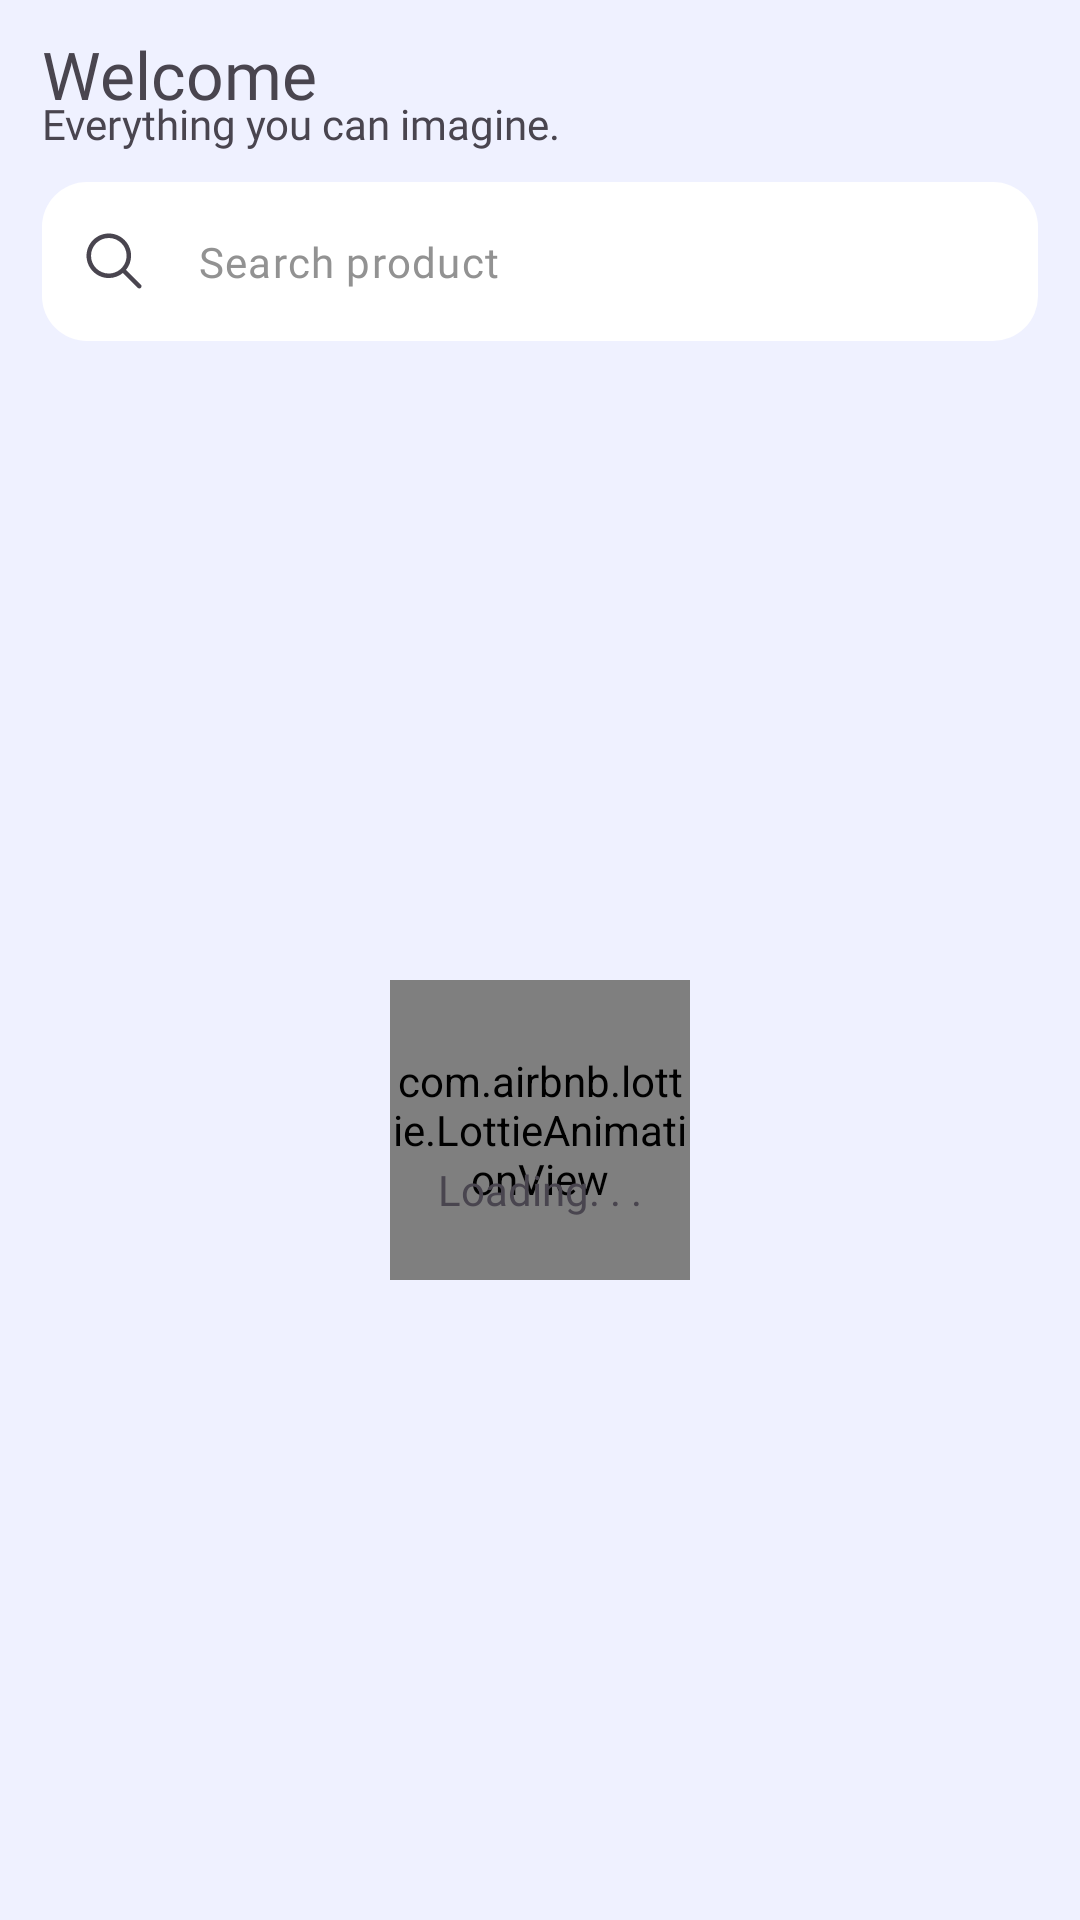

Here is an Android app screen rendered from its layout file. Give the layout XML and the strings, colors and styles it references.
<!-- AndroidManifest.xml: application theme Theme.ProductCatalogApp -->
<!-- res/layout/fragment_product_list.xml -->
<?xml version="1.0" encoding="utf-8"?>
<LinearLayout xmlns:android="http://schemas.android.com/apk/res/android"
    xmlns:app="http://schemas.android.com/apk/res-auto"
    xmlns:tools="http://schemas.android.com/tools"
    android:layout_width="match_parent"
    android:layout_height="match_parent"
    android:background="@color/pale_line_color"
    android:orientation="vertical"
    tools:context=".product.presentation.product_list.fragments.ProductListFragment">

    <LinearLayout
        android:layout_marginHorizontal="14dp"
        android:layout_width="match_parent"
        android:layout_height="wrap_content"
        android:layout_marginTop="10dp"
        android:orientation="vertical"
        tools:ignore="UselessParent">

        <TextView
            android:layout_width="wrap_content"
            android:layout_height="wrap_content"
            android:fontFamily="@font/poppins_italic"
            android:text="Welcome"
            android:textSize="22sp" />

        <TextView
            android:layout_width="wrap_content"
            android:layout_height="wrap_content"
            android:layout_marginTop="-8dp"
            android:fontFamily="@font/poppins_regular"
            android:text="Everything you can imagine."
            android:textSize="14sp" />

    </LinearLayout>

    <com.google.android.material.textfield.TextInputLayout
        android:id="@+id/tilSearch"
        style="Widget.MaterialComponents.TextInputLayout.OutlinedBox.Dense"
        android:layout_width="match_parent"
        android:layout_height="wrap_content"
        android:layout_marginTop="10dp"
        android:clickable="true"
        android:focusable="true"
        app:boxBackgroundColor="@color/white"
        app:boxCornerRadiusBottomEnd="15dp"
        app:boxCornerRadiusBottomStart="15dp"
        app:boxCornerRadiusTopEnd="15dp"
        app:boxCornerRadiusTopStart="15dp"
        app:boxStrokeWidth="0dp"
        app:boxStrokeWidthFocused="0dp"
        app:endIconMode="custom"
        app:endIconTint="@android:color/transparent"
        app:endIconTintMode="screen"
        app:hintEnabled="false"
        app:hintTextColor="@color/text_grey_color"
        app:startIconDrawable="@drawable/ic_search">

        <com.google.android.material.textfield.TextInputEditText
            android:id="@+id/etSearch"
            android:layout_width="match_parent"
            android:layout_height="wrap_content"
            android:layout_marginHorizontal="14dp"
            android:focusable="true"
            android:focusableInTouchMode="true"
            android:fontFamily="@font/inter_regular"
            android:hint="Search product"
            android:imeOptions="actionSearch"
            android:inputType="text"
            android:textColor="@color/text_black_color"
            android:textColorHint="@color/text_grey_color"
            android:textSize="14sp"
            tools:ignore="LabelFor" />

    </com.google.android.material.textfield.TextInputLayout>

    <androidx.swiperefreshlayout.widget.SwipeRefreshLayout
        android:id="@+id/swipeRefresh"
        android:layout_width="match_parent"
        android:layout_marginHorizontal="10dp"
        android:layout_height="0dp"
        android:layout_marginTop="15dp"
        android:visibility="gone"
        tools:visibility="gone"
        android:layout_weight="1">

        <LinearLayout
            android:layout_width="match_parent"
            android:layout_height="match_parent"
            android:orientation="vertical">

            <androidx.recyclerview.widget.RecyclerView
                android:id="@+id/recyclerView"
                android:layout_width="match_parent"
                android:layout_height="match_parent"
                app:layoutManager="androidx.recyclerview.widget.GridLayoutManager"
                app:spanCount="2"
                tools:itemCount="4"
                tools:listitem="@layout/product_item_card_view" />

        </LinearLayout>

    </androidx.swiperefreshlayout.widget.SwipeRefreshLayout>

    <LinearLayout
        android:id="@+id/llLoading"
        android:layout_width="match_parent"
        android:layout_height="0dp"
        android:layout_weight="1"
        android:gravity="center"
        android:orientation="vertical"
        android:visibility="visible"
        tools:visibility="gone">

        <com.airbnb.lottie.LottieAnimationView
            android:id="@+id/waveLoading"
            android:layout_width="100dp"
            android:layout_height="100dp"
            android:layout_gravity="center_horizontal"
            app:lottie_autoPlay="true"
            app:lottie_loop="true"
            app:lottie_rawRes="@raw/wave_loading"
            tools:visibility="visible" />

        <TextView
            android:layout_width="wrap_content"
            android:layout_height="wrap_content"
            android:layout_marginTop="-40dp"
            android:fontFamily="@font/poppins_italic"
            android:text="Loading. . ."
            android:textSize="14sp" />

    </LinearLayout>

    <LinearLayout
        android:id="@+id/llProductNotFoun"
        android:layout_width="match_parent"
        android:layout_height="0dp"
        android:layout_weight="1"
        android:gravity="center"
        android:orientation="vertical"
        android:visibility="gone"
        tools:visibility="gone">

        <com.airbnb.lottie.LottieAnimationView
            android:id="@+id/notFound"
            android:layout_width="120dp"
            android:layout_height="120dp"
            android:layout_gravity="center_horizontal"
            app:lottie_autoPlay="true"
            app:lottie_loop="true"
            app:lottie_rawRes="@raw/product_not_found" />

        <TextView
            android:layout_width="wrap_content"
            android:layout_height="wrap_content"
            android:layout_marginTop="-10dp"
            android:fontFamily="@font/poppins_italic"
            android:text="Product Not Founded."
            android:textSize="14sp" />

    </LinearLayout>

    <LinearLayout
        android:id="@+id/errorLayout"
        android:layout_width="match_parent"
        android:layout_height="match_parent"
        android:gravity="center"
        android:orientation="vertical"
        android:visibility="gone"
        tools:visibility="visible">

        <TextView
            android:id="@+id/tvError"
            android:fontFamily="@font/poppins_semibold"
            android:layout_width="wrap_content"
            android:layout_height="wrap_content"
            android:gravity="center"
            android:layout_marginHorizontal="50dp"
            tools:text="No internet connection. Please check your network." />

        <com.google.android.material.button.MaterialButton
            android:id="@+id/btnRetry"
            android:layout_marginTop="5dp"
            app:backgroundTint="@color/black"
            android:layout_width="wrap_content"
            android:layout_height="wrap_content"
            android:text="Retry"/>
    </LinearLayout>

</LinearLayout>
<!-- res/layout/product_item_card_view.xml (included above) -->
<com.google.android.material.card.MaterialCardView xmlns:android="http://schemas.android.com/apk/res/android"
    xmlns:app="http://schemas.android.com/apk/res-auto"
    android:layout_width="match_parent"
    android:layout_height="wrap_content"
    app:cardCornerRadius="15dp"
    app:cardElevation="0dp"
    app:strokeWidth="0dp"
    app:cardUseCompatPadding="true">

    <LinearLayout
        android:layout_width="match_parent"
        android:layout_height="wrap_content"
        android:orientation="vertical">

        <FrameLayout
            android:layout_width="match_parent"
            android:layout_height="150dp">

            <ImageView
                android:id="@+id/ivImage"
                android:layout_width="match_parent"
                android:layout_height="match_parent"
                android:scaleType="centerCrop"
                android:src="@color/dark_grey" />

            <ImageView
                android:id="@+id/ivFavorite"
                android:layout_width="32dp"
                android:layout_height="32dp"
                android:layout_gravity="top|end"
                android:layout_margin="8dp"
                android:background="@drawable/bg_circle_black"
                android:padding="6dp"
                android:src="@drawable/favourite"
                android:tint="@android:color/white" />
        </FrameLayout>

        <TextView
            android:id="@+id/tvName"
            android:layout_width="match_parent"
            android:layout_height="wrap_content"
            android:fontFamily="@font/inter_semibold"
            android:ellipsize="end"
            android:maxLines="2"
            android:paddingHorizontal="14dp"
            android:paddingVertical="5dp"
            android:text="Product"
            android:textStyle="bold" />

        <TextView
            android:id="@+id/tvBrand"
            android:layout_width="wrap_content"
            android:layout_height="wrap_content"
            android:paddingStart="14dp"
            android:fontFamily="@font/inter_regular"
            android:text="Nike"
            android:textColor="@color/text_grey_color" />

        <TextView
            android:id="@+id/tvPrice"
            android:layout_width="wrap_content"
            android:layout_height="wrap_content"
            android:paddingStart="14dp"
            android:paddingTop="3dp"
            android:paddingBottom="14dp"
            android:fontFamily="@font/inter_semibold"
            android:text="@string/_1_s"
            android:textColor="@color/text_black_color" />
    </LinearLayout>

</com.google.android.material.card.MaterialCardView>
<!-- resources referenced by this layout -->
<resources>
  <color name="black">#FF000000</color>
  <color name="dark_grey">#a0a0a0</color>
  <color name="pale_line_color">#EFF1FF</color>
  <color name="text_black_color">#1E1E1E</color>
  <color name="text_grey_color">#929292</color>
  <color name="white">#FFFFFFFF</color>
  <!-- drawable bg_circle_black (drawable) -->
  <shape xmlns:android="http://schemas.android.com/apk/res/android">
      <solid android:color="#80000000"/> 
      <corners android:radius="50dp"/>
  </shape>
  <!-- drawable ic_search (drawable) -->
  <vector xmlns:android="http://schemas.android.com/apk/res/android"
      android:width="20dp"
      android:height="20dp"
      android:viewportWidth="20"
      android:viewportHeight="20">
      <group>
          <clip-path
              android:pathData="M0,0h20v20h-20z"/>
          <path
              android:pathData="M18.95,17.88L14.02,12.94C15.07,11.67 15.7,10.03 15.7,8.25C15.7,4.16 12.36,0.83 8.27,0.83C4.18,0.83 0.84,4.17 0.84,8.25C0.84,12.33 4.17,15.68 8.27,15.68C10.05,15.68 11.68,15.05 12.96,14L17.89,18.94C18.04,19.08 18.23,19.16 18.42,19.16C18.61,19.16 18.81,19.08 18.95,18.94C19.24,18.64 19.24,18.17 18.95,17.88ZM12.95,11.87C12.65,12.27 12.3,12.63 11.89,12.93C10.89,13.71 9.63,14.18 8.27,14.18C5,14.18 2.34,11.52 2.34,8.25C2.34,4.98 5,2.33 8.27,2.33C11.54,2.33 14.2,4.98 14.2,8.25C14.2,9.62 13.74,10.87 12.95,11.87Z"
              android:fillColor="#1E1E1E"/>
      </group>
  </vector>
  <string name="_1_s">$%1$s</string>
  <style name="Theme.ProductCatalogApp" parent="Base.Theme.ProductCatalogApp" />
  <style name="Base.Theme.ProductCatalogApp" parent="Theme.Material3.DayNight.NoActionBar">
          
          
      </style>
</resources>
